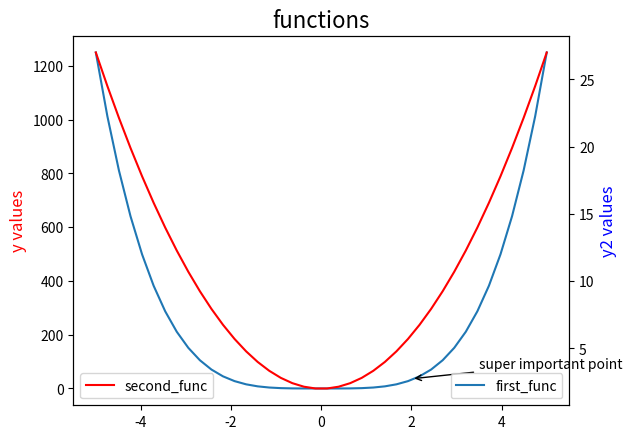

Recreate this plot in Python.
import matplotlib.pyplot as plt
import numpy as np

x = np.linspace(-5,5, 40)
y1 = []
y2 = []
const = 2

def function1(list1, list2):
    for i in range(len(list1)):
        value = 2*((list1[i]**2)**2)
        y1.append(value)

    return y1

def function2(list1, list2, const):
    for i in range(len(list1)):
        value = (list1[i] ** 2) + const
        y2.append(value)

    return y1

x.sort()
function1(x,y1)
function2(x,y2, const)

fig, ax1 = plt.subplots()
ax2 = ax1.twinx()
ax1.plot(x,y1, label='first_func')
ax2.plot(x,y2, label='second_func', color='r')
ax1.set_title('functions', fontsize=16)
ax1.set_ylabel('y values', fontsize=12, color='r')
ax2.set_ylabel('y2 values', fontsize=12, color='b')
ax1.legend(loc='lower right')
ax2.legend(loc='lower left') #question

selected_x = 2
selected_y = (selected_x ** 2) + const
arrowprops = {'arrowstyle': '->'}

ax1.annotate('super important point',
            xy = (selected_x,selected_y + 30),
            xytext = (selected_x + 1.5,selected_y + 70),
            arrowprops=arrowprops)

plt.legend()

plt.savefig('temp1.pdf', format='pdf')

plt.show()
